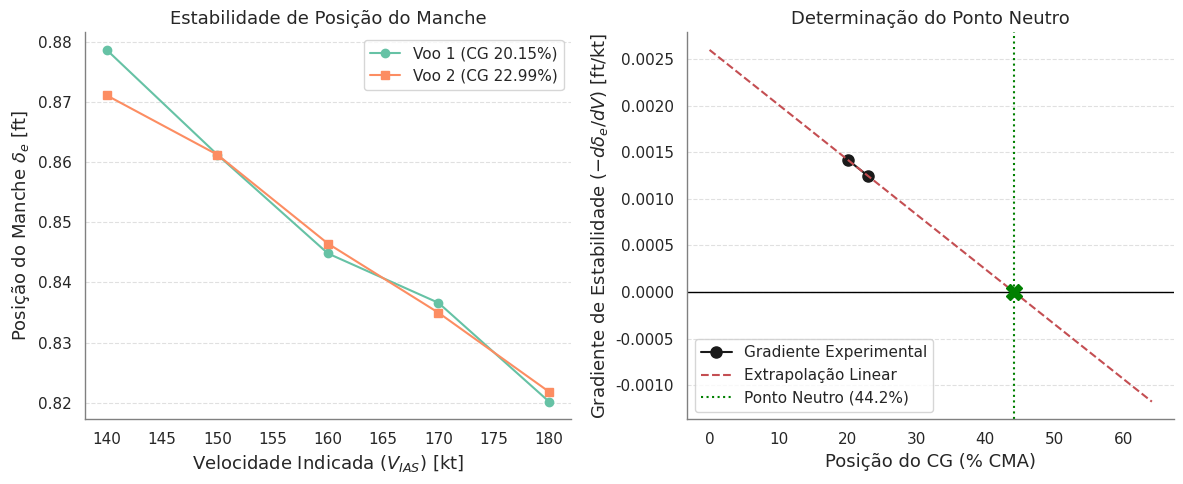

Recreate this plot in Python.
import numpy as np
import matplotlib.pyplot as plt
import seaborn as sns

# Configuração Estética
sns.set_theme(style="whitegrid")
plt.rcParams['font.family'] = 'sans-serif'

# --- 1. DADOS DE ENTRADA (Extraídos das Imagens) ---
# Posições de CG (% CMA)
h_cg1 = 0.2015
h_cg2 = 0.2299


# Dados completos
# # Voo 1 (CG Dianteiro)
# Vi_1 = np.array([180, 170, 160, 150, 140, 140, 150, 160, 170, 178])
# de_1 = np.array([25.0, 25.3, 25.6, 26.1, 26.65, 26.9, 26.4, 25.9, 25.7, 25.4]) * 0.0328084

# # Voo 2 (CG Traseiro)
# Vi_2 = np.array([180, 170, 160, 150, 140, 140, 150, 160, 170, 180])
# de_2 = np.array([25.0, 25.4, 25.7, 26.2, 26.6, 26.5, 26.3, 25.9, 25.5, 25.1]) * 0.0328084


# Dados com média
# Voo 1 (CG Dianteiro)
Vi_1 = np.array([180, 170, 160, 150, 140])
de_1 = np.array([25.00, 25.50, 25.75, 26.25, 26.78]) * 0.0328084

# Voo 2 (CG Traseiro)
Vi_2 = np.array([180, 170, 160, 150, 140])
de_2 = np.array([25.05, 25.45, 25.80, 26.25, 26.55]) * 0.0328084

# --- 2. CÁLCULOS ---
# Gradientes de estabilidade (d_delta / d_V) [ft/kt]
fit_1 = np.polyfit(Vi_1, de_1, 1)
grad_V1 = fit_1[0] # Slope Voo 1

fit_2 = np.polyfit(Vi_2, de_2, 1)
grad_V2 = fit_2[0] # Slope Voo 2

# Extrapolação para Ponto Neutro
CGs = np.array([h_cg1, h_cg2])
Params = np.array([-grad_V1, -grad_V2])

fit_np = np.polyfit(CGs, Params, 1)
slope_np = fit_np[0]
intercept_np = fit_np[1]

# Ponto Neutro - ponto onde o parâmetro de estabilidade é zero
hn_vel = -intercept_np / slope_np


palette = sns.color_palette("Set2", n_colors=2)
fig, (ax1, ax2) = plt.subplots(1, 2, figsize=(12, 5))

# Plot 1: Manche vs Velocidade
ax1.plot(Vi_1, de_1, 'o-', label=f'Voo 1 (CG {h_cg1*100:.2f}%)', color=palette[0])
ax1.plot(Vi_2, de_2, 's-', label=f'Voo 2 (CG {h_cg2*100:.2f}%)', color=palette[1])
v_range = np.linspace(140, 180, 10)
# ax1.plot(v_range, np.polyval(fit_1, v_range), '--', alpha=0.5, color=palette[0])
# ax1.plot(v_range, np.polyval(fit_2, v_range), '--', alpha=0.5, color=palette[1])
ax1.set_title('Estabilidade de Posição do Manche', fontsize=13)
ax1.set_xlabel('Velocidade Indicada ($V_{IAS}$) [kt]', fontsize=13)
ax1.set_ylabel('Posição do Manche $\delta_e$ [ft]', fontsize=13)
ax1.grid(axis='y', linestyle='--', linewidth=0.8, alpha=0.6)
ax1.grid(axis='x')
ax1.legend()
sns.despine(ax=ax1)
for spine in ax1.spines.values():
    spine.set_color('gray')
    spine.set_linewidth(1)

# Plot 2: Extrapolação do Ponto Neutro
ax2.plot(CGs*100, Params, 'ko-', markersize=8, label='Gradiente Experimental')
limit_viz = 300 if abs(hn_vel*100) > 300 else hn_vel*100 + 10
x_min = min(min(CGs)*100, limit_viz) - 10
x_max = max(max(CGs)*100, limit_viz) + 10

cg_range = np.linspace(0, x_max, 100)
param_range = np.polyval(fit_np, cg_range/100)

ax2.plot(cg_range, param_range, 'r--', label='Extrapolação Linear')
ax2.axhline(0, color='black', linewidth=1)
if abs(hn_vel*100) < 500:
    ax2.axvline(hn_vel*100, color='green', linestyle=':', label=f'Ponto Neutro ({hn_vel*100:.1f}%)')
    ax2.plot(hn_vel*100, 0, marker='X', color='green', markersize=12)
ax2.set_title("Determinação do Ponto Neutro", fontsize=13)
ax2.set_xlabel("Posição do CG (% CMA)", fontsize=13)
ax2.set_ylabel(r"Gradiente de Estabilidade ($-d\delta_e / dV$) [ft/kt]", fontsize=13)
ax2.grid(axis='y', linestyle='--', linewidth=0.8, alpha=0.6)
ax2.grid(axis='x')
ax2.legend()
sns.despine(ax=ax2)
for spine in ax2.spines.values():
    spine.set_color('gray')
    spine.set_linewidth(1)

plt.tight_layout()
plt.savefig('analise_eel_velocidade.png')
plt.show()

print(f"Gradiente Voo 1: {grad_V1:.6f} ft/kt")
print(f"Gradiente Voo 2: {grad_V2:.6f} ft/kt")
print(f"Ponto Neutro Calculado: {hn_vel*100:.2f} %")